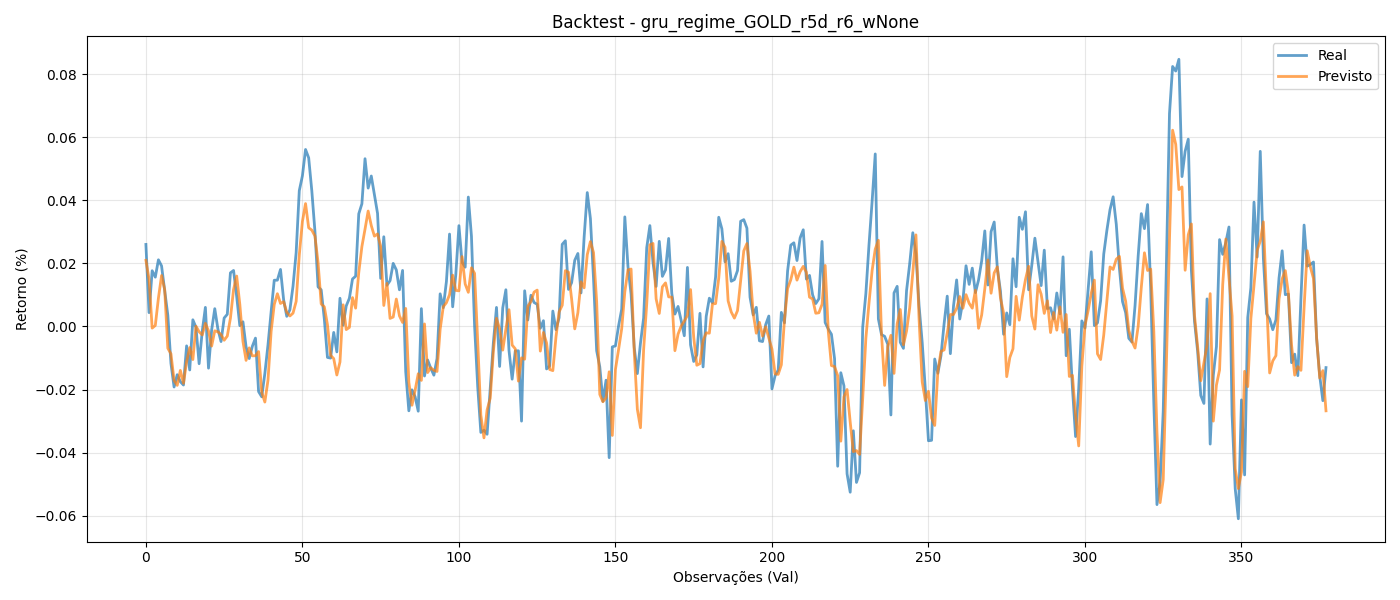

Data behind this chart, as committed beside it:
y_true, y_pred
0.02599, 0.02095
0.004374, 0.01503
0.01766, -0.0005341
0.01562, 0.0002987
0.02112, 0.008993
0.01918, 0.01614
0.01136, 0.01168
0.003542, -0.006922
-0.01173, -0.008683
-0.0192, -0.01712
-0.01531, -0.01869
-0.01751, -0.01395
-0.01858, -0.01802
-0.006164, -0.01123
-0.0138, -0.006706
0.002103, -0.0105
-0.0002961, 6.2935054e-05
-0.01181, -0.001702
-0.001535, -0.002701
0.006038, 0.0009836
-0.01323, -0.0014
-0.001136, -0.006235
0.005627, -0.001395
-0.0008425, -0.001711
-0.004798, -0.002567
0.00267, -0.004383
0.003847, -0.003052
0.01699, 0.002604
0.01774, 0.01168
0.009524, 0.01597
0.0002469, 0.007001
0.001476, -0.004726
-0.006465, -0.01076
-0.01018, -0.006797
-0.006306, -0.009326
-0.003709, -0.009284
-0.02066, -0.007967
-0.02231, -0.02088
-0.01492, -0.02398
-0.005849, -0.01706
0.004598, -0.001608
0.01464, 0.006955
0.01466, 0.01037
0.01807, 0.007278
0.008416, 0.007855
0.003201, 0.004492
0.005277, 0.00331
0.01279, 0.004219
0.02342, 0.007924
0.04303, 0.02265
0.04776, 0.0333
0.05609, 0.03894
0.05344, 0.03126
0.043, 0.03054
0.03014, 0.02866
0.01253, 0.02022
0.01161, 0.007111
0.002314, 0.006202
-0.009825, 0.0005334
-0.01004, -0.009148
... 318 more rows
